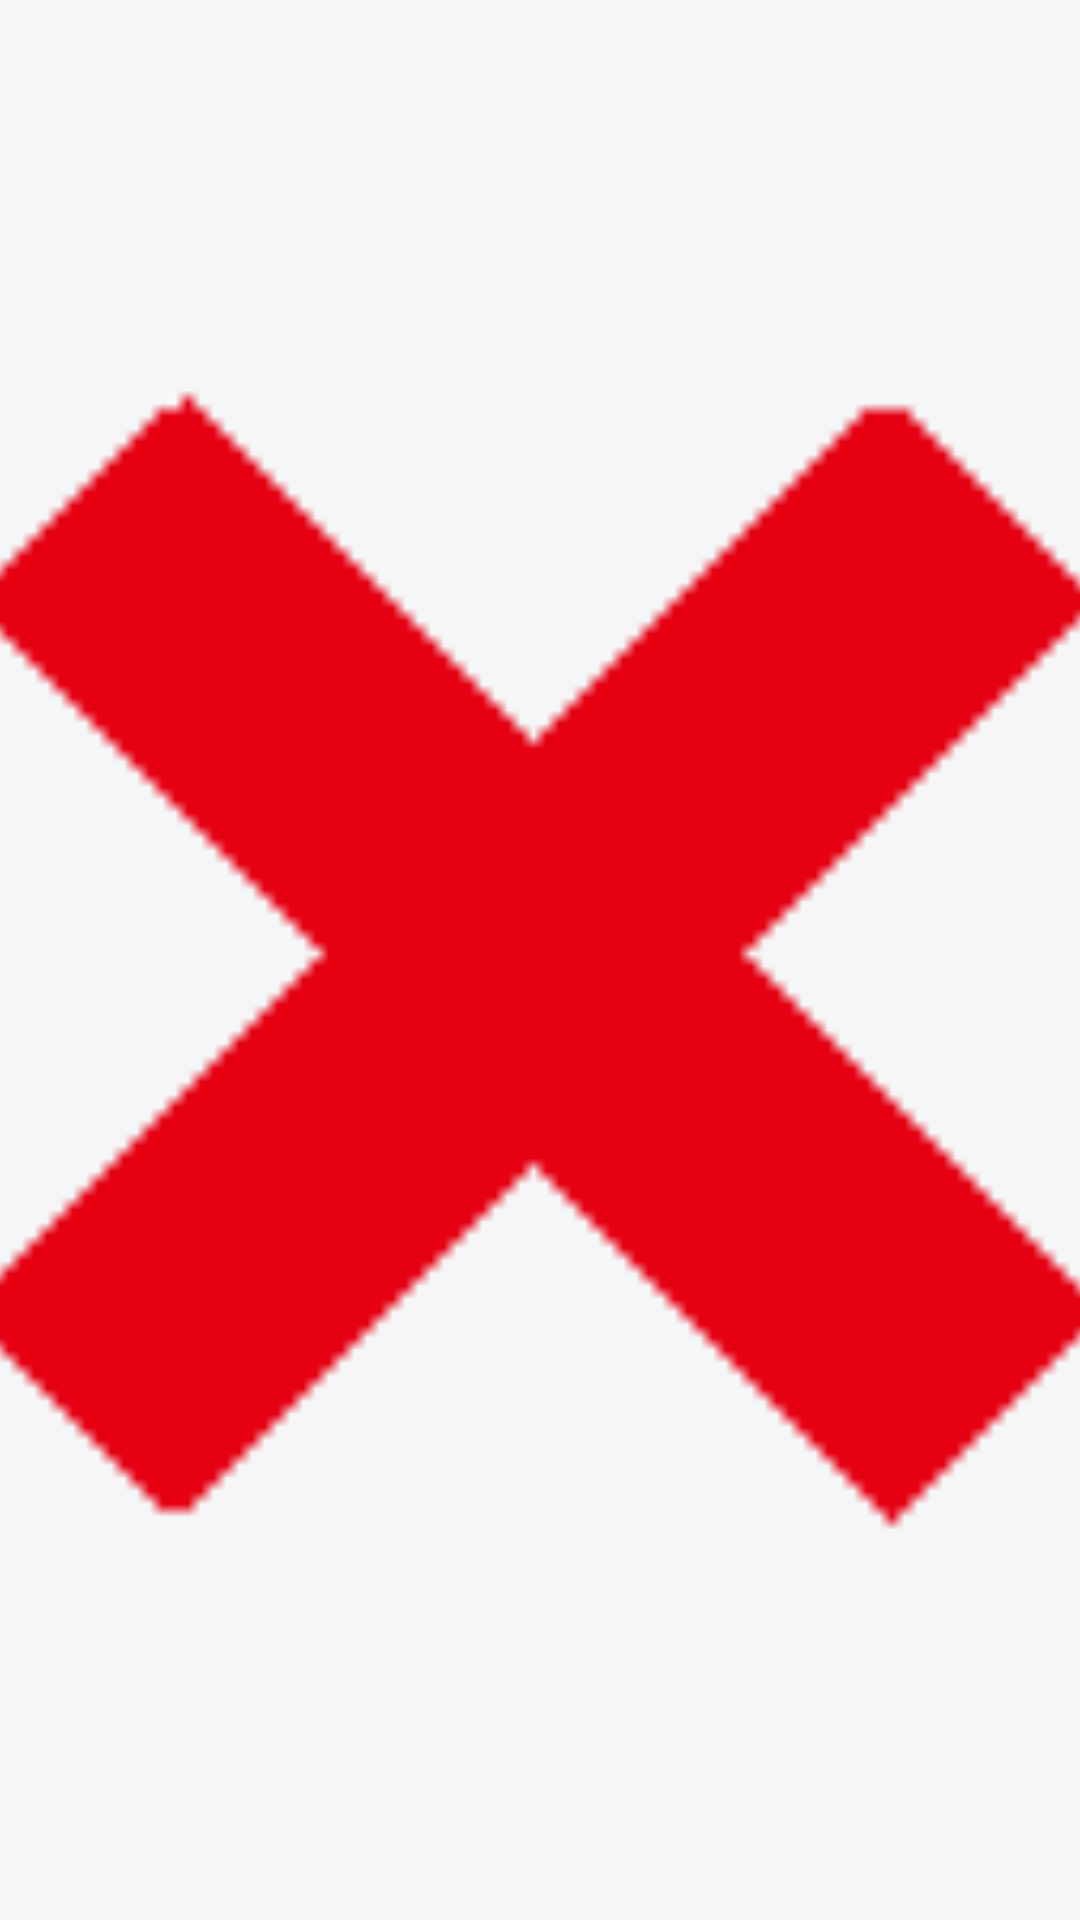

Write the Android layout XML for this screen, with the resource values it uses.
<!-- AndroidManifest.xml: application theme Theme.MyApplication -->
<!-- res/layout/save_dell.xml -->
<?xml version="1.0" encoding="utf-8"?>
<ImageButton xmlns:android="http://schemas.android.com/apk/res/android"
    android:layout_width="150px"
    android:layout_height="150px"
    android:layout_margin="5px"

    android:background="#FFFFFF"
    android:scaleType="centerCrop"

    android:src="@drawable/save_dell"


    android:textColor="@android:color/black"
    android:textSize="20sp"
    android:textStyle="bold"


    />
<!-- resources referenced by this layout -->
<resources>
  <!-- drawable save_dell: png bitmap (drawable, 1154 bytes) -->
  <style name="Theme.MyApplication" parent="Theme.MaterialComponents.DayNight.DarkActionBar">
          
          <item name="colorPrimary">#004bb6</item>
          <item name="colorPrimaryVariant">@color/purple_700</item>
          <item name="colorOnPrimary">@color/white</item>
          
          <item name="colorSecondary">@color/teal_200</item>
          <item name="colorSecondaryVariant">@color/teal_700</item>
          <item name="colorOnSecondary">@color/black</item>
          
          <item name="windowActionBar">false</item>
          <item name="windowNoTitle">true</item>
          <item name="android:statusBarColor" tools:targetApi="l">?attr/colorPrimaryVariant</item>
          
      </style>
  <!-- not gathered from this repository: default colours our renderer supplied (Android Studio template values) -->
  <color name="purple_700">#FF3700B3</color>
  <color name="teal_200">#FF03DAC5</color>
  <color name="teal_700">#FF018786</color>
  <color name="black">#FF000000</color>
  <color name="white">#FFFFFFFF</color>
</resources>
